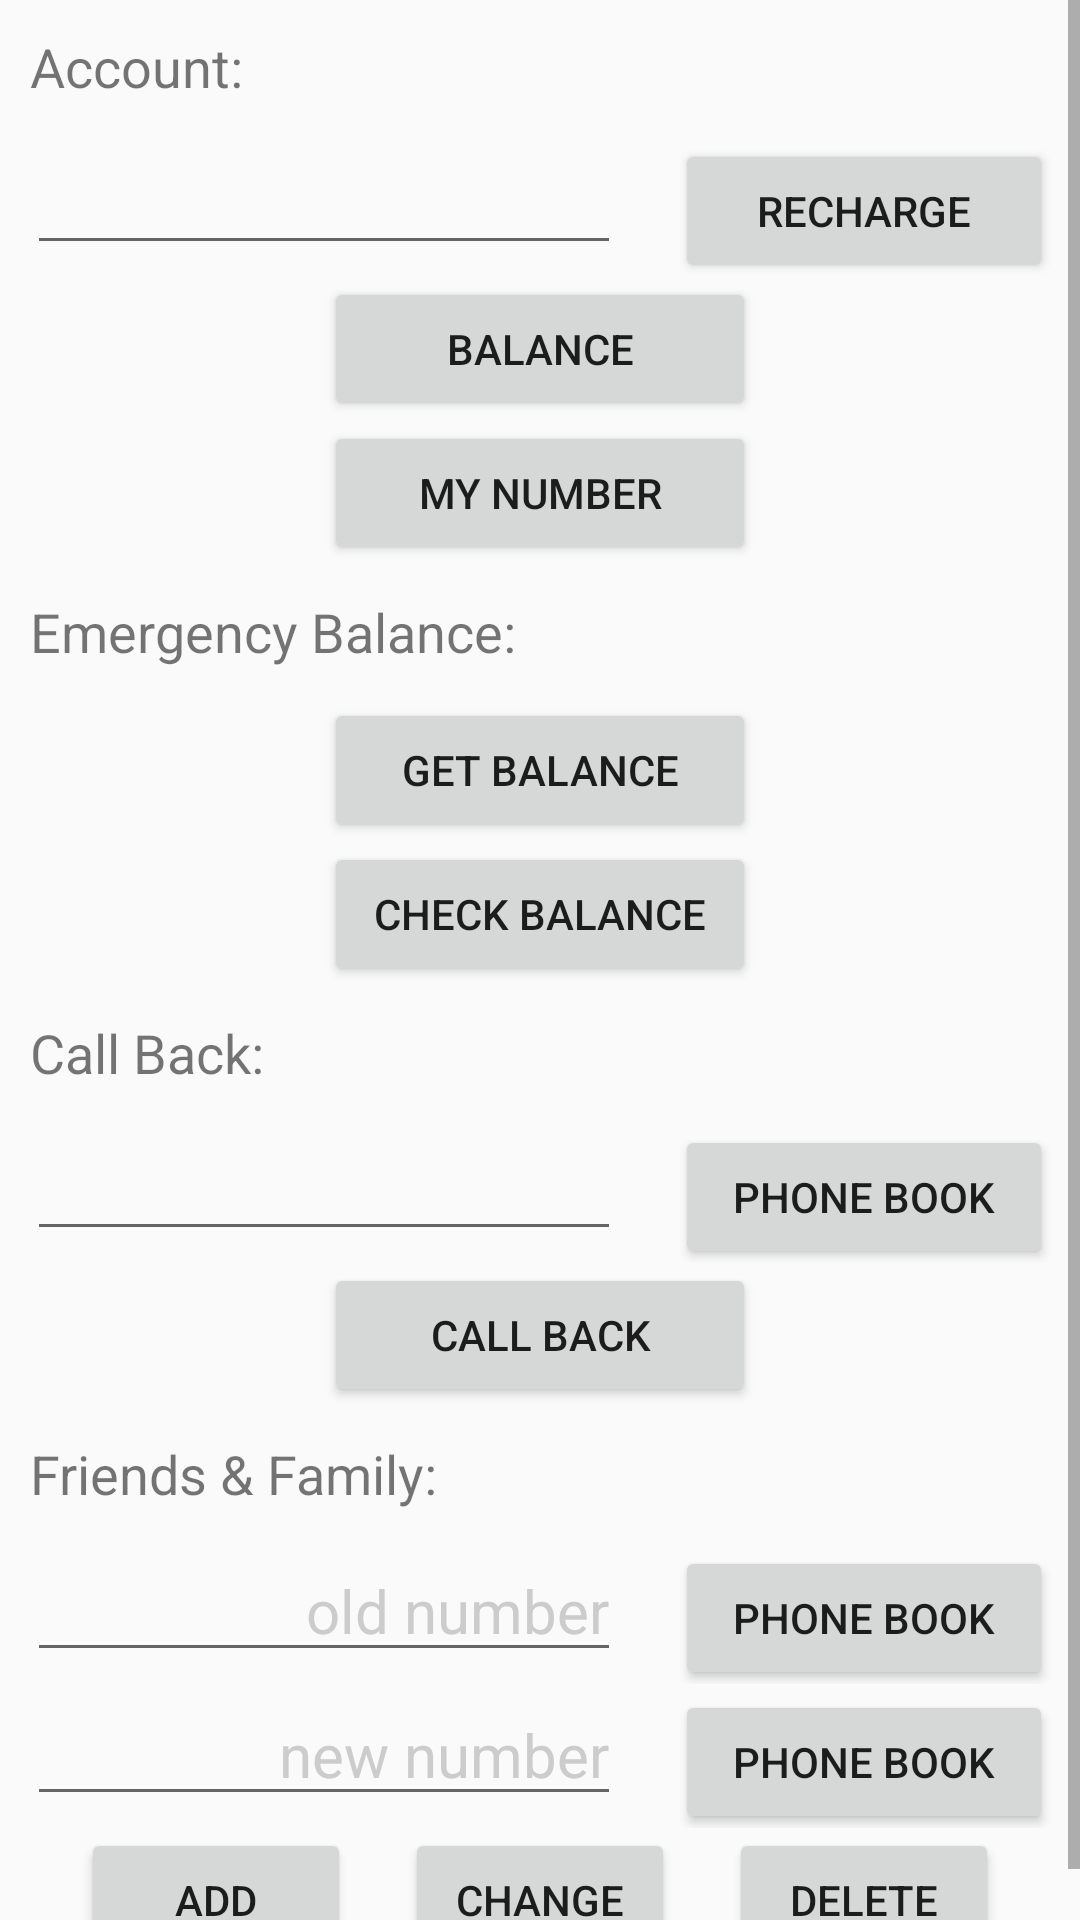

Reconstruct the res/layout file that produces this screen, plus the resources it refers to.
<!-- AndroidManifest.xml: application theme AppTheme -->
<!-- res/layout/grameenphone.xml -->
<ScrollView xmlns:android="http://schemas.android.com/apk/res/android"
    android:layout_width="fill_parent"
    android:layout_height="fill_parent">

    <LinearLayout xmlns:android="http://schemas.android.com/apk/res/android"
        android:layout_width="fill_parent"
        android:layout_height="wrap_content"
        android:orientation="vertical">

        
        <TextView
            style="@style/HeadingStyle"
            android:text="@string/account_header"/>
        <LinearLayout
            style="@style/Row">
            <Space
                style="@style/space_style"
                android:layout_weight="2.5"/>
            <EditText
                style="@style/textfield_style"
                android:id="@+id/Grameenphone_recharge"
                android:layout_weight="55"/>
            <Space
                style="@style/space_style"
                android:layout_weight="5"/>
            <Button
                style="@style/button_style"
                android:layout_weight="35"
                android:onClick="getService"
                android:tag="Grameenphone_recharge"
                android:text="@string/recharge"/>
            <Space
                style="@style/space_style"
                android:layout_weight="2.5"/>
        </LinearLayout>

        <LinearLayout
            style="@style/Row">
            <Space
                style="@style/space_style"
                android:layout_weight="30"/>
            <Button
                style="@style/button_style"
                android:layout_weight="40"
                android:onClick="getService"
                android:tag="Grameenphone_check_balance"
                android:text="@string/account_balance"/>
            <Space
                style="@style/space_style"
                android:layout_weight="30"/>
        </LinearLayout>

        <LinearLayout
            style="@style/Row">
            <Space
                style="@style/space_style"
                android:layout_weight="30"/>
            <Button
                style="@style/button_style"
                android:layout_weight="40"
                android:onClick="getService"
                android:tag="Grameenphone_my_number"
                android:text="@string/mobile_number"/>
            <Space
                style="@style/space_style"
                android:layout_weight="30"/>
        </LinearLayout>

        
        <TextView
            style="@style/HeadingStyle"
            android:text="@string/emergency_balance_header"/>
        <LinearLayout
            style="@style/Row">
            <Space
                style="@style/space_style"
                android:layout_weight="30"/>
            <Button
                style="@style/button_style"
                android:layout_weight="40"
                android:onClick="getService"
                android:tag="Grameenphone_get_emergency_balance"
                android:text="@string/emergency_balance"/>
            <Space
                style="@style/space_style"
                android:layout_weight="30"/>
        </LinearLayout>

        <LinearLayout
            style="@style/Row">
            <Space
                style="@style/space_style"
                android:layout_weight="30"/>
            <Button
                style="@style/button_style"
                android:layout_weight="40"
                android:onClick="getService"
                android:tag="Grameenphone_check_emergency_balance"
                android:text="@string/check_emergency_balance"/>
            <Space
                style="@style/space_style"
                android:layout_weight="30"/>
        </LinearLayout>
        
        <TextView
            style="@style/HeadingStyle"
            android:text="@string/call_back_header"/>
        <LinearLayout
            style="@style/Row">
            <Space
                style="@style/space_style"
                android:layout_weight="2.5"/>
            <EditText
                style="@style/textfield_style"
                android:id="@+id/Grameenphone_callback"
                android:layout_weight="55"/>
            <Space
                style="@style/space_style"
                android:layout_weight="5"/>
            <Button
                style="@style/button_style"
                android:layout_weight="35"
                android:onClick="getNumberFromContact"
                android:tag="Grameenphone_callback"
                android:text="@string/contacts"/>
            <Space
                style="@style/space_style"
                android:layout_weight="2.5"/>
        </LinearLayout>

        <LinearLayout
            style="@style/Row">
            <Space
                style="@style/space_style"
                android:layout_weight="30"/>
            <Button
                style="@style/button_style"
                android:layout_weight="40"
                android:tag="Grameenphone_callback"
                android:onClick="getService"
                android:text="@string/call_back"/>
            <Space
                style="@style/space_style"
                android:layout_weight="30"/>
        </LinearLayout>

        
        <TextView
            style="@style/HeadingStyle"
            android:text="@string/fnf_header"/>
        <LinearLayout
            style="@style/Row">
            <Space
                style="@style/space_style"
                android:layout_weight="2.5"/>
            <EditText
                style="@style/textfield_style"
                android:hint="old number"
                android:layout_weight="55"/>
            <Space
                style="@style/space_style"
                android:layout_weight="5"/>
            <Button
                style="@style/button_style"
                android:layout_weight="35"
                android:onClick="getNumberFromContact"
                android:tag="Grameenphone_callback"
                android:text="@string/contacts"/>
            <Space
                style="@style/space_style"
                android:layout_weight="2.5"/>
        </LinearLayout>
        <LinearLayout
            style="@style/Row">
            <Space
                style="@style/space_style"
                android:layout_weight="2.5"/>
            <EditText
                style="@style/textfield_style"
                android:hint="new number"
                android:layout_weight="55"/>
            <Space
                style="@style/space_style"
                android:layout_weight="5"/>
            <Button
                style="@style/button_style"
                android:layout_weight="35"
                android:onClick="getNumberFromContact"
                android:tag="Grameenphone_callback"
                android:text="@string/contacts"/>
            <Space
                style="@style/space_style"
                android:layout_weight="2.5"/>
        </LinearLayout>
        <LinearLayout
            style="@style/Row">
            <Space
                style="@style/space_style"
                android:layout_weight="7.5"/>
            <Button
                style="@style/button_style"
                android:layout_weight="25"
                android:tag="Grameenphone_callback"
                android:onClick="getService"
                android:text="Add"/>
            <Space
                style="@style/space_style"
                android:layout_weight="5"/>
            <Button
                style="@style/button_style"
                android:layout_weight="25"
                android:tag="Grameenphone_callback"
                android:onClick="getService"
                android:text="Change"/>
            <Space
                style="@style/space_style"
                android:layout_weight="5"/>
            <Button
                style="@style/button_style"
                android:layout_weight="25"
                android:tag="Grameenphone_callback"
                android:onClick="getService"
                android:text="Delete"/>
            <Space
                style="@style/space_style"
                android:layout_weight="7.5"/>
        </LinearLayout>
    </LinearLayout>
</ScrollView>
<!-- resources referenced by this layout -->
<resources>
  <string name="account_balance">Balance</string>
  <string name="account_header">Account:</string>
  <string name="call_back">Call Back</string>
  <string name="call_back_header">Call Back:</string>
  <string name="check_emergency_balance">Check Balance</string>
  <string name="contacts">Phone Book</string>
  <string name="emergency_balance">Get Balance</string>
  <string name="emergency_balance_header">Emergency Balance:</string>
  <string name="fnf_header">Friends &amp; Family:</string>
  <string name="mobile_number">My Number</string>
  <string name="recharge">Recharge</string>
  <style name="HeadingStyle">
          <item name="android:layout_width">wrap_content</item>
          <item name="android:layout_height">wrap_content</item>
          <item name="android:layout_margin">10dp</item>
          <item name="android:textSize">18sp</item>
      </style>
  <style name="Row">
          <item name="android:layout_width">fill_parent</item>
          <item name="android:layout_height">wrap_content</item>
          <item name="android:weightSum">100</item>
      </style>
  <style name="button_style" parent="space_style">
      </style>
  <style name="space_style">
          <item name="android:layout_width">0dp</item>
          <item name="android:layout_height">wrap_content</item>
      </style>
  <style name="textfield_style" parent="space_style">
          <item name="android:textSize">20sp</item>
          <item name="android:gravity">right</item>
          <item name="android:inputType">phone</item>
          <item name="android:textColorHint">@color/hint_text</item>
      </style>
  <style name="AppTheme" parent="Theme.AppCompat.Light.DarkActionBar">
          
          <item name="android:actionBarStyle">@style/MyActionBar</item>
  
          
          <item name="actionBarStyle">@style/MyActionBar</item>
      </style>
  <color name="hint_text">#cccccc</color>
  <style name="MyActionBar" parent="@style/Widget.AppCompat.Light.ActionBar.Solid.Inverse">
          <item name="android:background">@color/action_bar_background</item>
          <item name="android:backgroundStacked">@color/action_bar_tab_color</item>
  
          
          <item name="background">@color/action_bar_background</item>
          <item name="backgroundStacked">@color/action_bar_tab_color</item>
      </style>
  <color name="action_bar_background">#607D8B</color>
  <color name="action_bar_tab_color">#455A64</color>
</resources>
